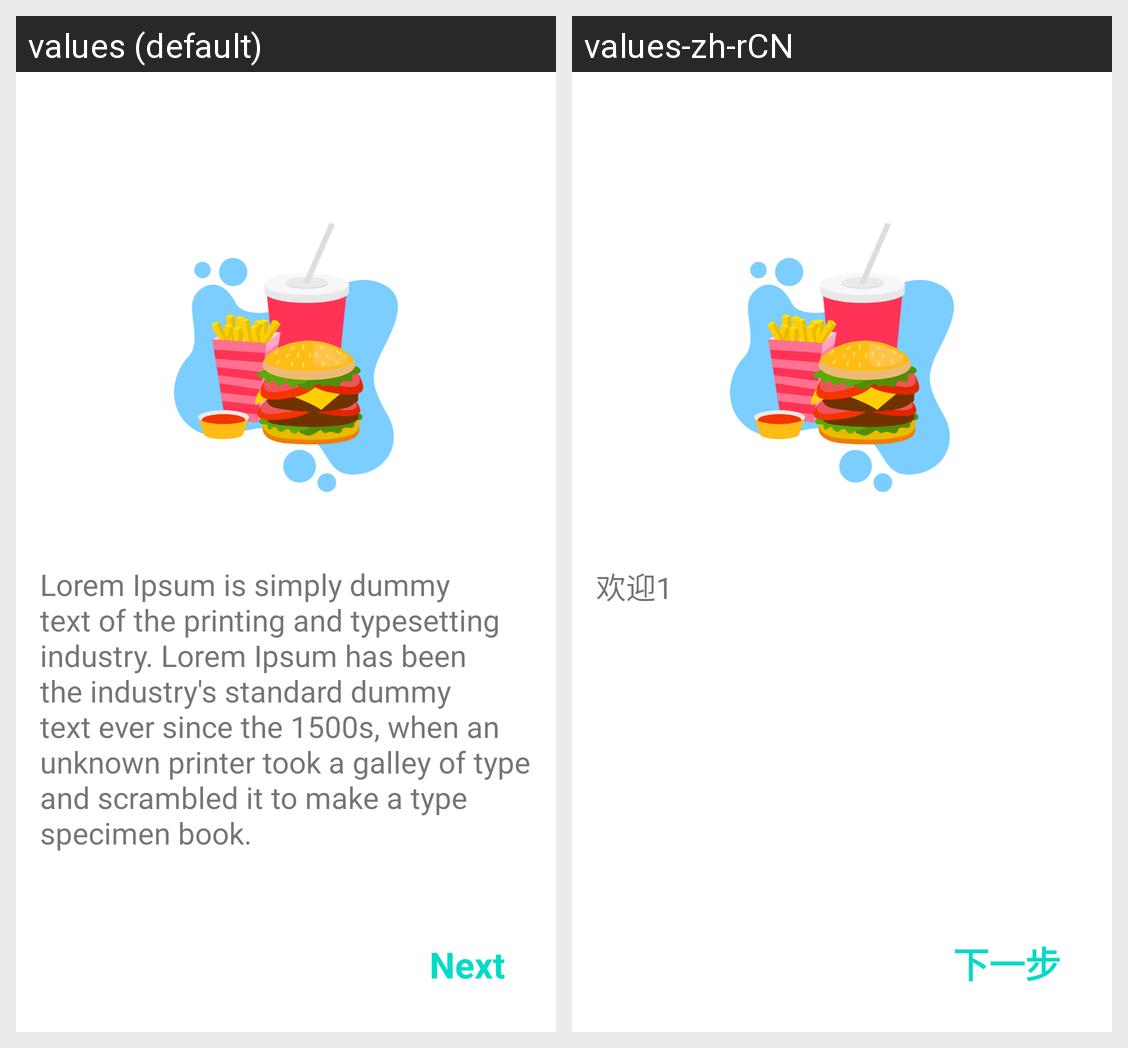

Locale-by-locale string values for the Android screen shown in this grid:
Android screen res/layout/fragment_welcome1.xml rendered under 2 locales, left to right: values (default), values-zh-rCN. Device: Nexus 5 (rendered at 1080×1920; each locale shown at half size, 540×960, under a caption strip naming it); theme Theme.MySpaceDemo1.
Strings drawn on this screen, with the default value and each locale's value (text and hints the layout hard-codes, and strings that could not be matched under every locale, appear in the picture but are not listed):

welcome1_text
  values: Lorem Ipsum is simply dummy text of the printing and typesetting industry. Lorem Ipsum has been the industry's standard dummy text ever since the 1500s, when an unknown printer took a galley of type and scrambled it to make a type specimen book.
  values-zh-rCN: 欢迎1

next
  values: Next
  values-zh-rCN: 下一步
